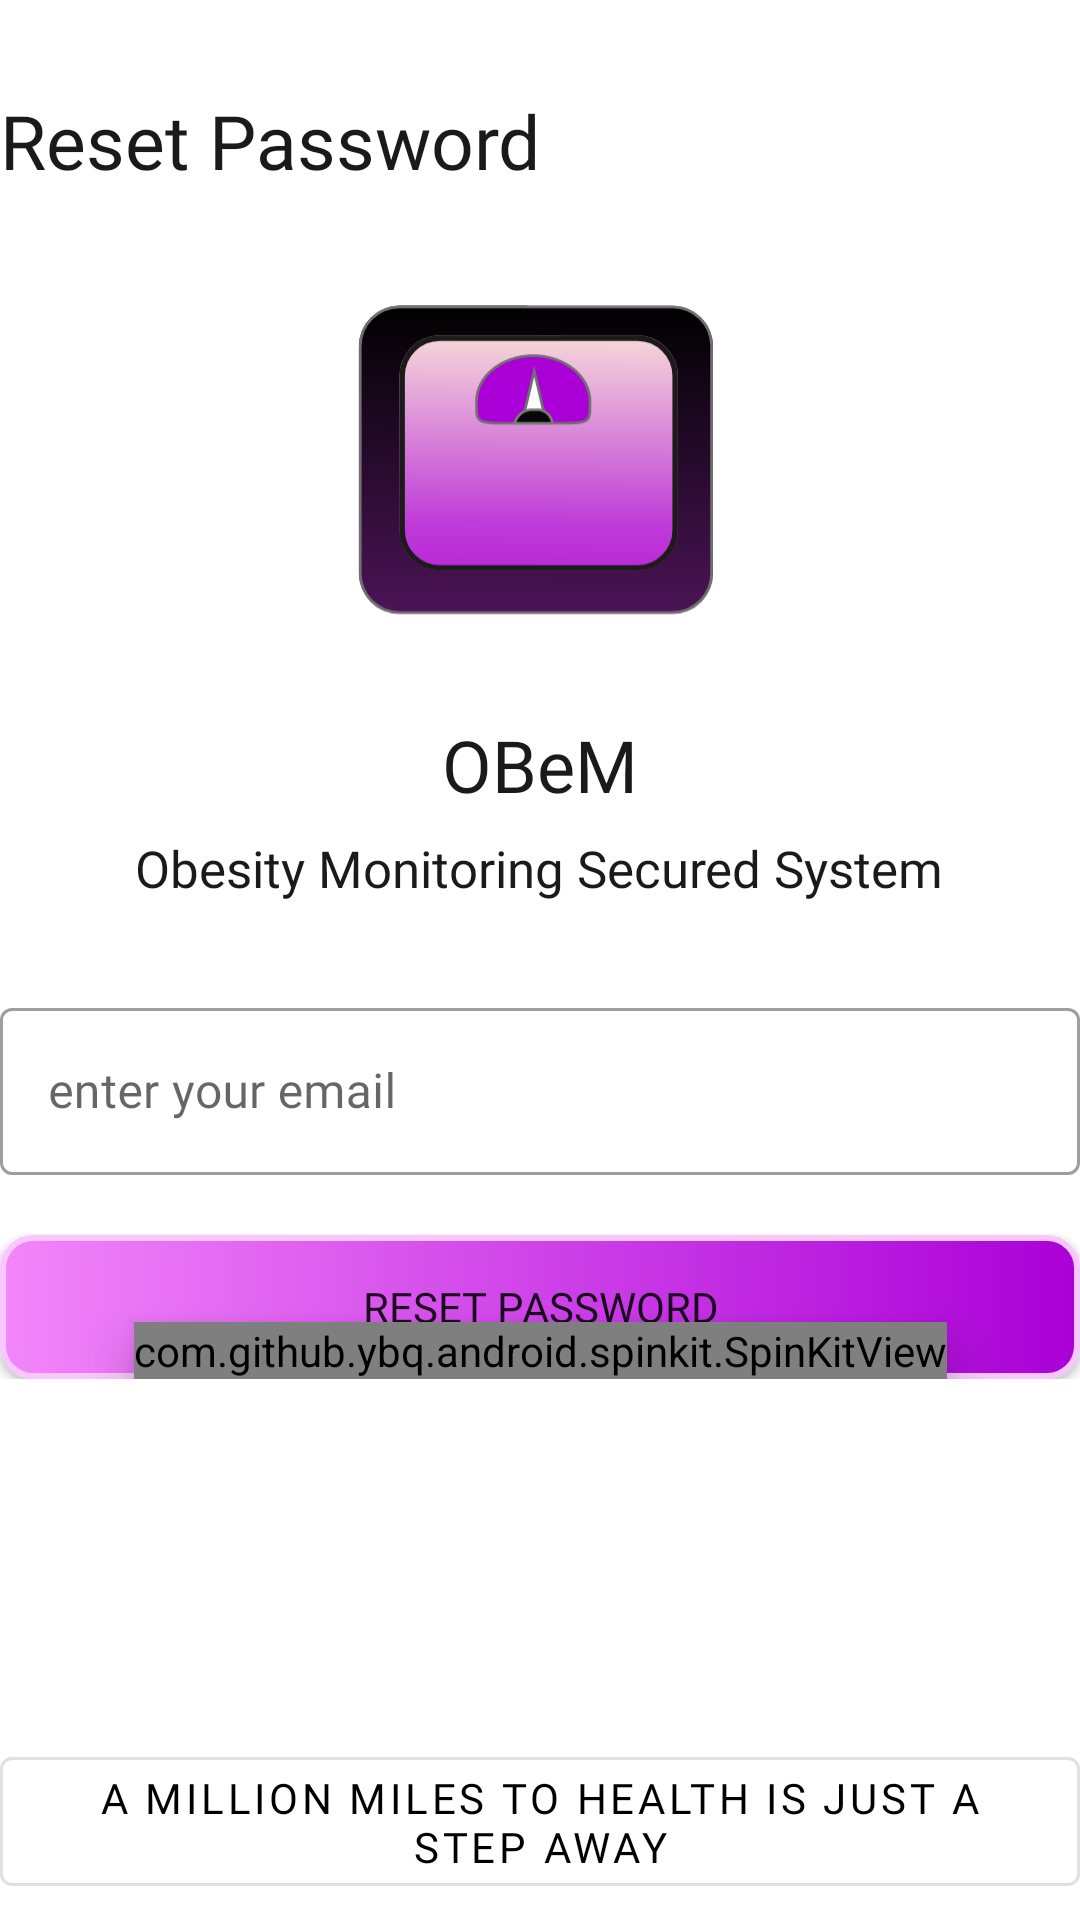

Android layout source for this screen:
<!-- AndroidManifest.xml: application theme AppTheme -->
<!-- res/layout/activity_forget_password.xml -->
<?xml version="1.0" encoding="utf-8"?>
<androidx.core.widget.NestedScrollView xmlns:android="http://schemas.android.com/apk/res/android"
    xmlns:app="http://schemas.android.com/apk/res-auto"
    xmlns:tools="http://schemas.android.com/tools"
    android:layout_width="match_parent"
    android:layout_height="match_parent"
    android:layout_marginStart="38dp"
    android:layout_marginLeft="38dp"
    android:layout_marginEnd="37dp"
    android:layout_marginRight="37dp"
    tools:context=".MainActivity">

    <LinearLayout
        android:layout_width="match_parent"
        android:layout_height="wrap_content"
        android:orientation="vertical">

        <LinearLayout
            android:layout_width="match_parent"
            android:layout_height="wrap_content"
            android:layout_marginTop="30dp"

            android:orientation="horizontal">

            <TextView
                android:layout_width="wrap_content"
                android:layout_height="wrap_content"
                android:fontFamily="@font/karla_bold"
                android:lineSpacingExtra="1sp"
                android:text="Reset Password"
                android:textColor="#1a1a1a"
                android:textSize="25sp" />

            <TextView
                android:layout_width="0dp"
                android:layout_height="wrap_content"
                android:layout_weight="1" />




        </LinearLayout>



        <ImageView
            android:layout_width="200dp"
            android:layout_height="140dp"
            android:layout_gravity="center"
            android:layout_marginTop="30dp"
            android:scaleType="centerCrop"
            android:src="@drawable/ic_obem" />
        <TextView
            android:layout_width="wrap_content"
            android:layout_height="wrap_content"
            android:layout_gravity="center"
            android:fontFamily="@font/karla_bold"
            android:gravity="center_horizontal"
            android:lineSpacingExtra="0sp"
            android:layout_marginTop="5dp"
            android:text="@string/OBem"
            android:textColor="#1a1a1a"
            android:textSize="24sp" />
        <TextView
            android:layout_width="wrap_content"
            android:layout_height="wrap_content"
            android:layout_gravity="center"
            android:layout_marginTop="7dp"
            android:fontFamily="@font/karla_regular"
            android:gravity="center_horizontal"
            android:lineSpacingExtra="0sp"
            android:text="@string/tag_name"
            android:textColor="#1a1a1a"
            android:textSize="17sp" />



        <com.google.android.material.textfield.TextInputLayout
            style="@style/Widget.MaterialComponents.TextInputLayout.OutlinedBox"
            android:layout_width="match_parent"
            android:layout_height="wrap_content"
            android:layout_marginTop="30dp">

            <com.google.android.material.textfield.TextInputEditText
                android:id="@+id/email"
                android:layout_width="match_parent"
                android:layout_height="wrap_content"
                android:fontFamily="@font/karla_regular"
                android:hint="enter your email"
                android:inputType="text" />


        </com.google.android.material.textfield.TextInputLayout>

        <androidx.constraintlayout.widget.ConstraintLayout
            android:layout_width="match_parent"
            android:layout_height="match_parent">
            <Button
                android:id="@+id/login"
                android:layout_width="match_parent"
                android:layout_height="wrap_content"
                android:layout_marginTop="20dp"
                android:scaleType="centerCrop"
                android:fontFamily="@font/karla_bold"
                android:text="Reset Password"
                app:backgroundTint="@null"
                android:background="@drawable/ripple"
                app:layout_constraintBottom_toBottomOf="parent"
                app:layout_constraintEnd_toEndOf="parent"
                app:layout_constraintStart_toStartOf="parent"
                app:layout_constraintTop_toTopOf="parent"
                />


            <com.github.ybq.android.spinkit.SpinKitView
                android:id="@+id/progressBar"
                style="@style/SpinKitView"
                android:layout_width="wrap_content"
                android:layout_height="wrap_content"
                android:elevation="10dp"
                android:gravity="center"
                app:SpinKit_Color="@color/violet"
                app:layout_constraintBottom_toBottomOf="parent"
                app:layout_constraintEnd_toEndOf="parent"
                app:layout_constraintStart_toStartOf="parent"
                app:layout_constraintTop_toTopOf="parent"
                app:layout_constraintVertical_bias="1.0" />

        </androidx.constraintlayout.widget.ConstraintLayout>




        <com.google.android.material.button.MaterialButton
            style="@style/Widget.MaterialComponents.Button.OutlinedButton"
            android:layout_width="match_parent"
            android:layout_height="55dp"
            android:layout_marginTop="120dp"
            android:fontFamily="@font/karla_bold"
            android:text="@string/tag_line"
            android:textColor="@android:color/black" />


    </LinearLayout>


</androidx.core.widget.NestedScrollView>
<!-- resources referenced by this layout -->
<resources>
  <color name="violet">#B734FF</color>
  <!-- drawable ic_obem: vector/xml drawable (drawable, 5753 chars, omitted) -->
  <!-- drawable ripple (drawable) -->
  <?xml version="1.0" encoding="utf-8"?>
  <ripple xmlns:android="http://schemas.android.com/apk/res/android"
  
      android:color="@color/violet">
      <item android:drawable="@drawable/bg" />
  </ripple>
  <string name="OBem">OBeM</string>
  <string name="tag_line">A Million Miles to Health is Just a Step Away</string>
  <string name="tag_name">Obesity Monitoring Secured System</string>
  <style name="AppTheme" parent="Theme.MaterialComponents.Light">
          
          <item name="colorPrimary">@color/violet</item>
          <item name="colorPrimaryDark">@color/violet</item>
          <item name="colorAccent">@color/colorAccent</item>
          <item name="windowNoTitle">true</item>
      </style>
  <!-- drawable bg (drawable) -->
  <shape xmlns:android="http://schemas.android.com/apk/res/android">
  
      <corners android:radius="@dimen/add_account_activity_add_abank_account_constraint_layout_radius"/>
  
      <gradient
          android:angle="0"
          android:centerX="0.5"
          android:centerY="0.5"
  android:endColor="#AA00D7"
          android:startColor="#F386FA"
          />
      <stroke
          android:color="@color/lavender"
          android:width="2dp" />
  </shape>
  <color name="colorAccent">#03DAC5</color>
  <dimen name="add_account_activity_add_abank_account_constraint_layout_radius">10dp</dimen>
  <color name="lavender">#F7C7FE</color>
</resources>
